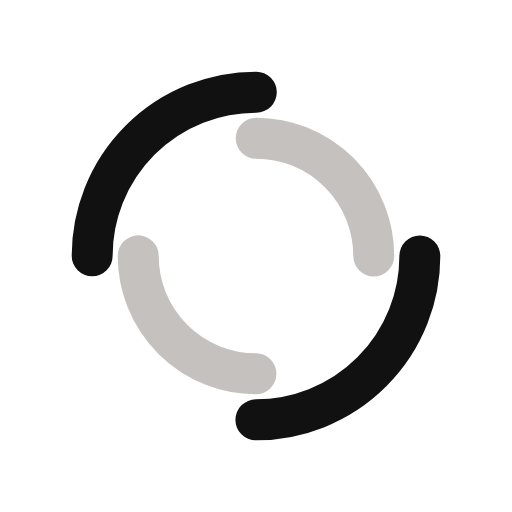
t = 0.00 s
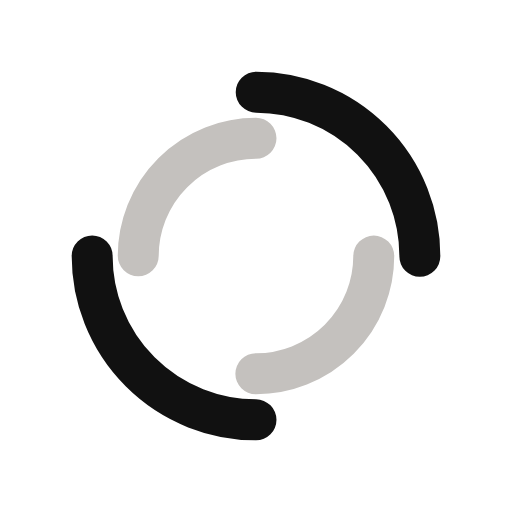
t = 0.25 s
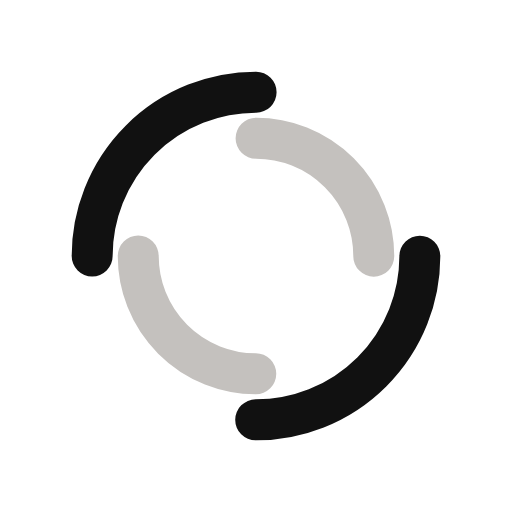
t = 0.50 s
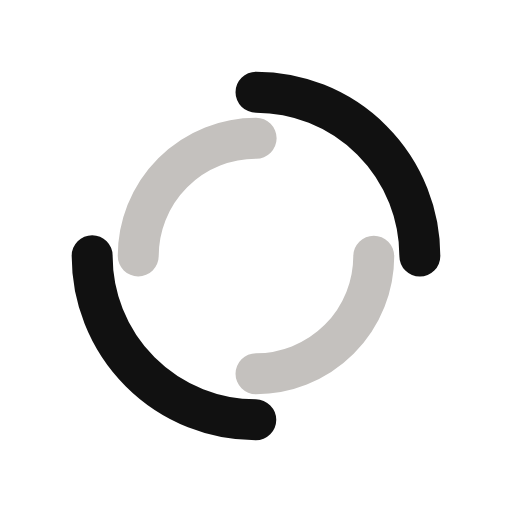
t = 0.75 s

The animated SVG that drew these frames (rendered in a browser with its animation timeline set to each time). Animation: 2 SMIL elements (animateTransform=2); one cycle of 1.00 s, repeats indefinitely.

<svg xmlns="http://www.w3.org/2000/svg" viewBox="0 0 100 100" preserveAspectRatio="xMidYMid" width="106" height="106" style="shape-rendering: auto; display: block; background: transparent;" xmlns:xlink="http://www.w3.org/1999/xlink"><g><circle stroke-linecap="round" fill="none" stroke-dasharray="50.26548245743669 50.26548245743669" stroke="#111111" stroke-width="8" r="32" cy="50" cx="50">
  <animateTransform values="0 50 50;360 50 50" keyTimes="0;1" repeatCount="indefinite" dur="1s" type="rotate" attributeName="transform"></animateTransform>
</circle>
<circle stroke-linecap="round" fill="none" stroke-dashoffset="36.12831551628262" stroke-dasharray="36.12831551628262 36.12831551628262" stroke="#c4c1be" stroke-width="8" r="23" cy="50" cx="50">
  <animateTransform values="0 50 50;-360 50 50" keyTimes="0;1" repeatCount="indefinite" dur="1s" type="rotate" attributeName="transform"></animateTransform>
</circle><g></g></g><!-- [ldio] generated by https://loading.io --></svg>